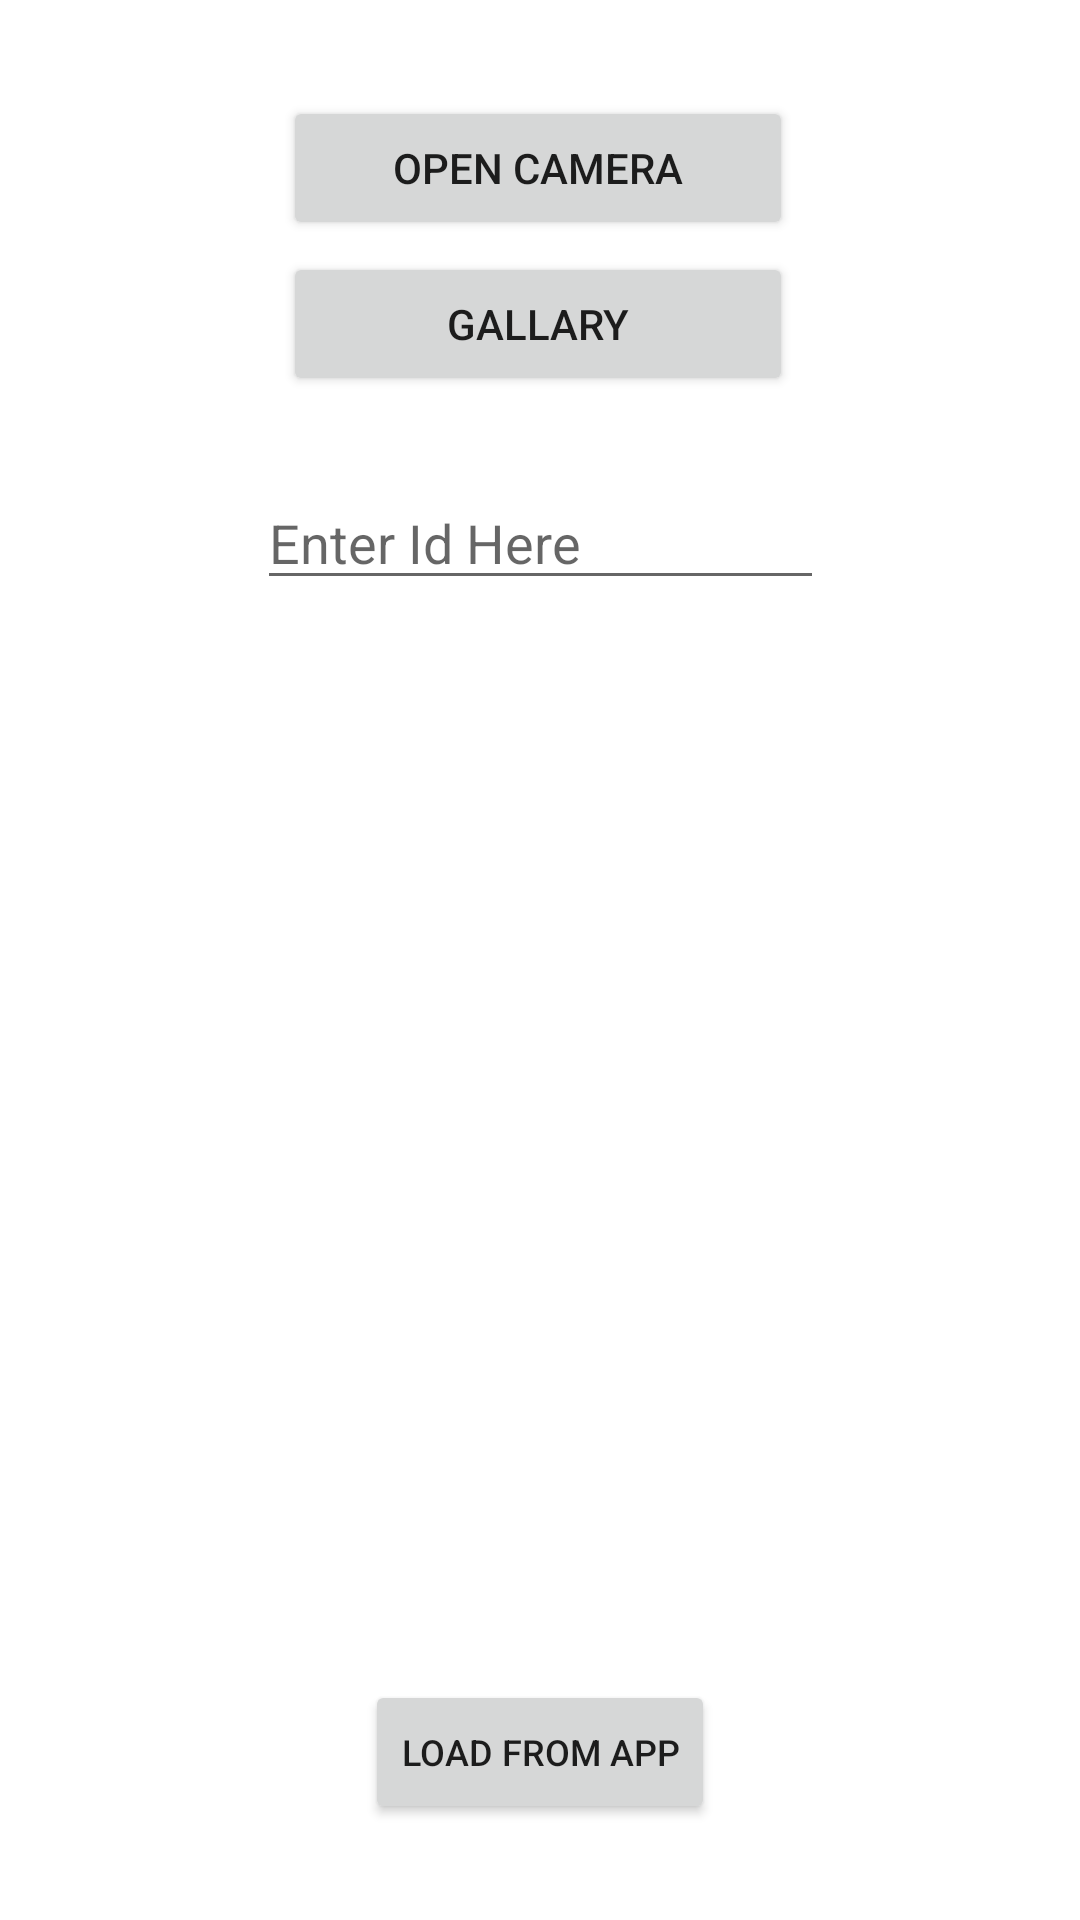

Reconstruct the res/layout file that produces this screen, plus the resources it refers to.
<!-- AndroidManifest.xml: application theme Theme.ImageINsqlite -->
<!-- res/layout/activity_main.xml -->
<?xml version="1.0" encoding="utf-8"?>
<androidx.constraintlayout.widget.ConstraintLayout xmlns:android="http://schemas.android.com/apk/res/android"
    xmlns:app="http://schemas.android.com/apk/res-auto"
    xmlns:tools="http://schemas.android.com/tools"
    android:layout_width="match_parent"
    android:layout_height="match_parent"
    tools:context=".MainActivity">

    <Button
        android:id="@+id/camera"
        android:layout_width="170dp"
        android:layout_height="wrap_content"
        android:text="Open Camera"
        app:layout_constraintBottom_toBottomOf="parent"
        app:layout_constraintEnd_toEndOf="parent"
        app:layout_constraintHorizontal_bias="0.497"
        app:layout_constraintStart_toStartOf="parent"
        app:layout_constraintTop_toTopOf="parent"
        app:layout_constraintVertical_bias="0.054" />

    <Button
        android:id="@+id/gallary"
        android:layout_width="170dp"
        android:layout_height="wrap_content"
        android:layout_marginTop="4dp"
        android:text="Gallary"
        app:layout_constraintEnd_toEndOf="@+id/camera"
        app:layout_constraintHorizontal_bias="0.0"
        app:layout_constraintStart_toStartOf="@+id/camera"
        app:layout_constraintTop_toBottomOf="@+id/camera" />

    <ImageView
        android:id="@+id/search"
        android:layout_width="45dp"
        android:layout_height="43dp"
        android:background="@drawable/img"
        android:padding="25dp"
        app:layout_constraintBottom_toBottomOf="@+id/id"
        app:layout_constraintStart_toEndOf="@+id/id"
        app:layout_constraintTop_toTopOf="@+id/id"
        app:layout_constraintVertical_bias="1.0" />

    <ImageView
        android:id="@+id/img"
        android:layout_width="309dp"
        android:layout_height="326dp"
        android:layout_marginTop="48dp"
        app:layout_constraintBottom_toBottomOf="parent"
        app:layout_constraintEnd_toEndOf="parent"
        app:layout_constraintStart_toStartOf="parent"
        app:layout_constraintTop_toBottomOf="@+id/id"
        app:layout_constraintVertical_bias="0.0"
        app:srcCompat="@drawable/ic_launcher_background" />

    <EditText
        android:id="@+id/id"
        android:layout_width="189dp"
        android:layout_height="40dp"
        android:layout_marginTop="28dp"
        android:ems="10"
        android:hint="Enter Id Here"
        android:inputType="number"
        app:layout_constraintEnd_toEndOf="@+id/gallary"
        app:layout_constraintHorizontal_bias="0.473"
        app:layout_constraintStart_toStartOf="@+id/gallary"
        app:layout_constraintTop_toBottomOf="@+id/gallary" />

    <Button
        android:id="@+id/internal"
        android:layout_width="wrap_content"
        android:layout_height="wrap_content"
        android:layout_marginBottom="32dp"
        android:text="Load From App"
        android:textSize="12sp"
        app:layout_constraintBottom_toBottomOf="parent"
        app:layout_constraintEnd_toEndOf="parent"
        app:layout_constraintStart_toStartOf="parent" />
</androidx.constraintlayout.widget.ConstraintLayout>
<!-- resources referenced by this layout -->
<resources>
  <style name="Theme.ImageINsqlite" parent="Theme.MaterialComponents.DayNight.DarkActionBar">
          
          <item name="colorPrimary">@color/purple_500</item>
          <item name="colorPrimaryVariant">@color/purple_700</item>
          <item name="colorOnPrimary">@color/white</item>
          
          <item name="colorSecondary">@color/teal_200</item>
          <item name="colorSecondaryVariant">@color/teal_700</item>
          <item name="colorOnSecondary">@color/black</item>
          
          <item name="android:statusBarColor" tools:targetApi="l">?attr/colorPrimaryVariant</item>
          
      </style>
  <!-- not gathered from this repository: default colours our renderer supplied (Android Studio template values) -->
  <color name="purple_500">#FF6200EE</color>
  <color name="purple_700">#FF3700B3</color>
  <color name="teal_200">#FF03DAC5</color>
  <color name="teal_700">#FF018786</color>
  <color name="black">#FF000000</color>
  <color name="white">#FFFFFFFF</color>
</resources>
